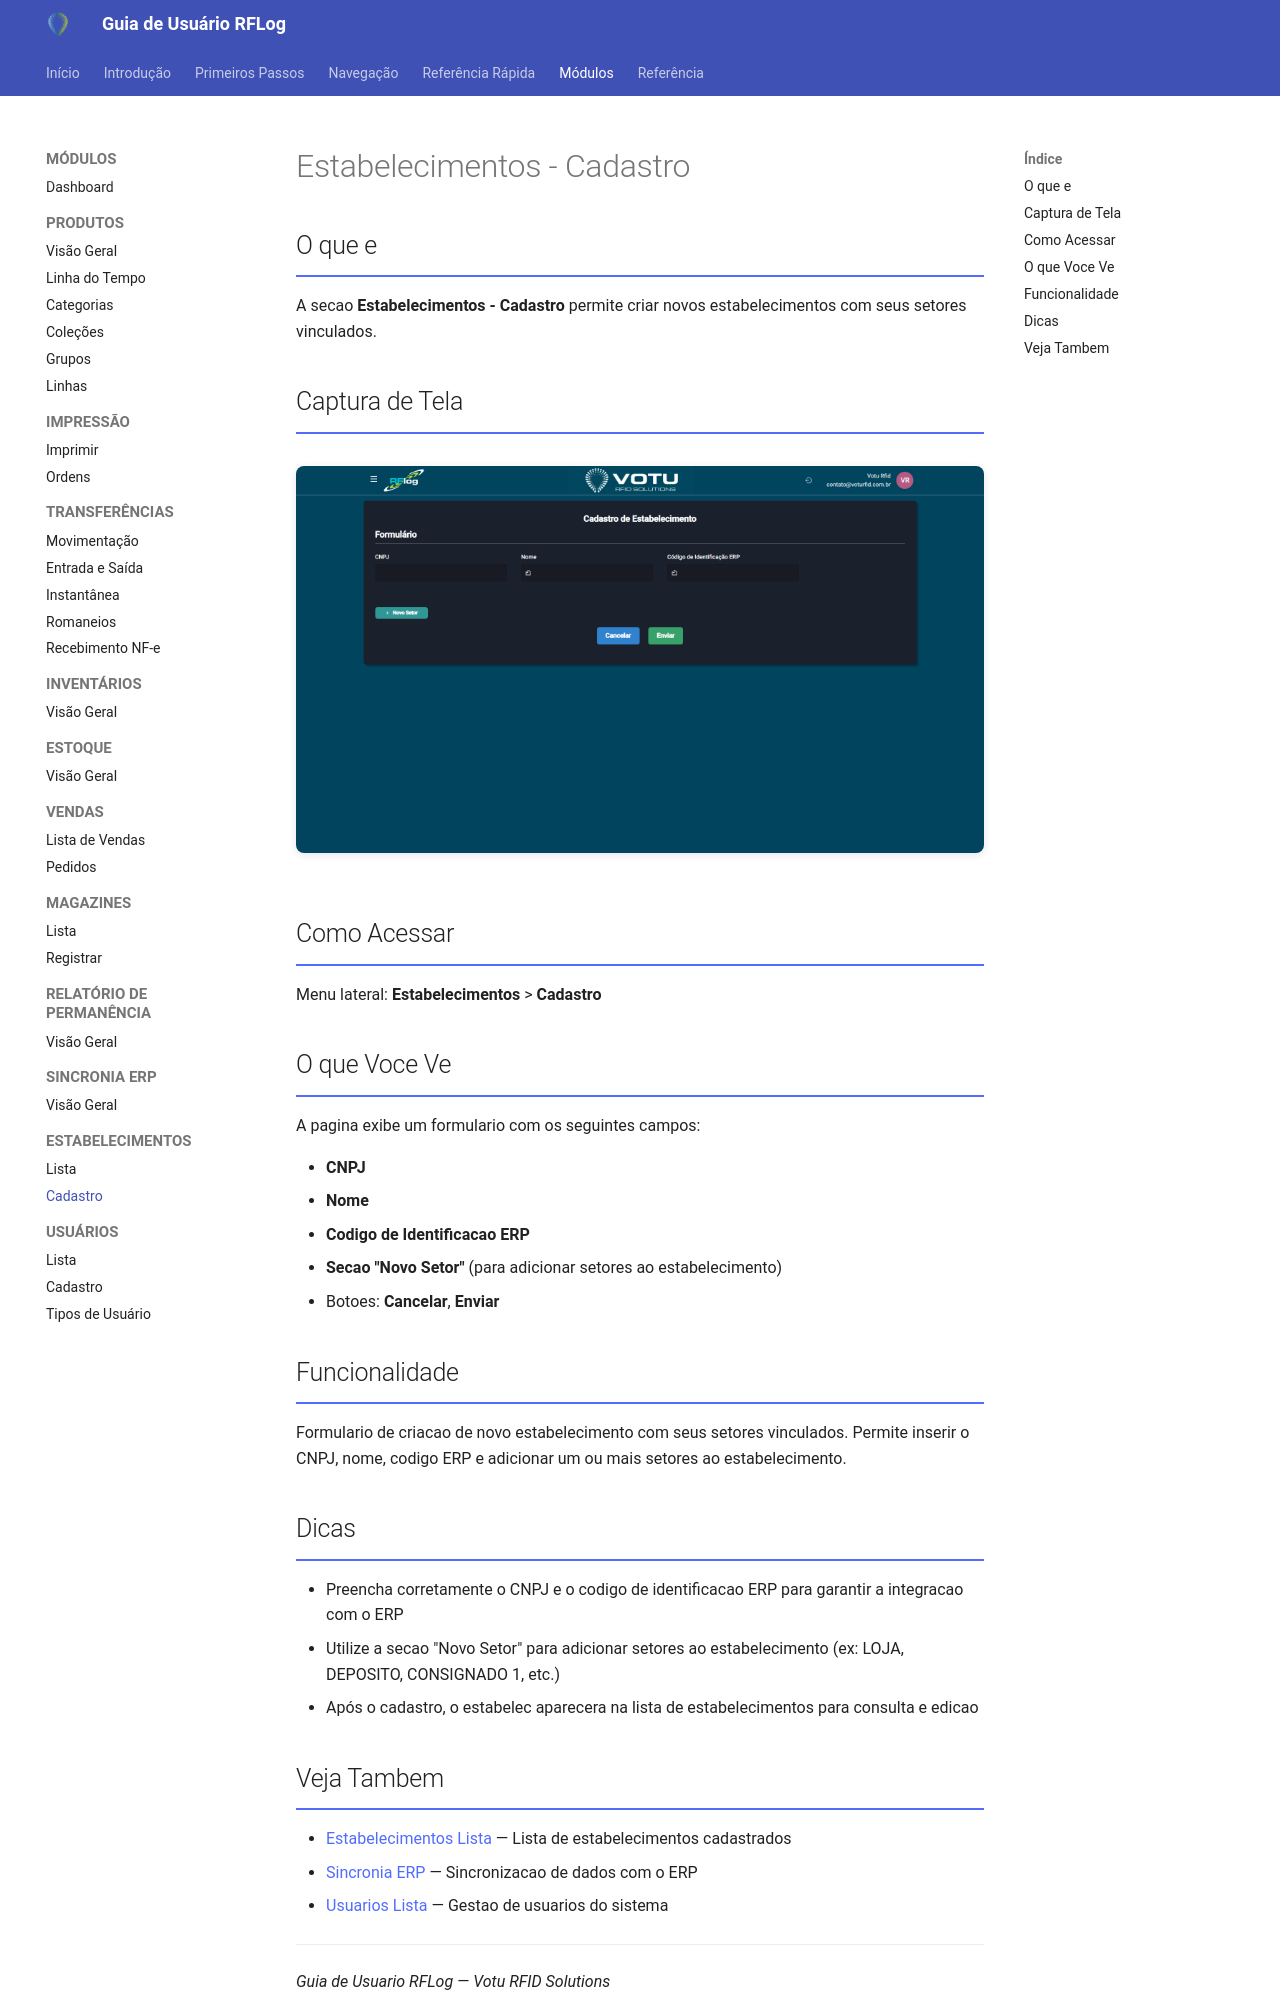

repository: rodrigoomartins/guia_rflog · page: 03_Modulos/Estabelecimentos_Cadastro/index.html · generator: mkdocs

---
tags: [rflog, modulo, estabelecimentos]
data: 2026-04-16
---

# Estabelecimentos - Cadastro

## O que e

A secao **Estabelecimentos - Cadastro** permite criar novos estabelecimentos com seus setores vinculados.

## Captura de Tela

![Estabelecimentos - Cadastro](../assets/screenshots/26_estabelecimentos_cadastro.png)

## Como Acessar

Menu lateral: **Estabelecimentos** > **Cadastro**

## O que Voce Ve

A pagina exibe um formulario com os seguintes campos:

- **CNPJ**
- **Nome**
- **Codigo de Identificacao ERP**
- **Secao "Novo Setor"** (para adicionar setores ao estabelecimento)
- Botoes: **Cancelar**, **Enviar**

## Funcionalidade

Formulario de criacao de novo estabelecimento com seus setores vinculados. Permite inserir o CNPJ, nome, codigo ERP e adicionar um ou mais setores ao estabelecimento.

## Dicas

- Preencha corretamente o CNPJ e o codigo de identificacao ERP para garantir a integracao com o ERP
- Utilize a secao "Novo Setor" para adicionar setores ao estabelecimento (ex: LOJA, DEPOSITO, CONSIGNADO 1, etc.)
- Após o cadastro, o estabelec aparecera na lista de estabelecimentos para consulta e edicao
